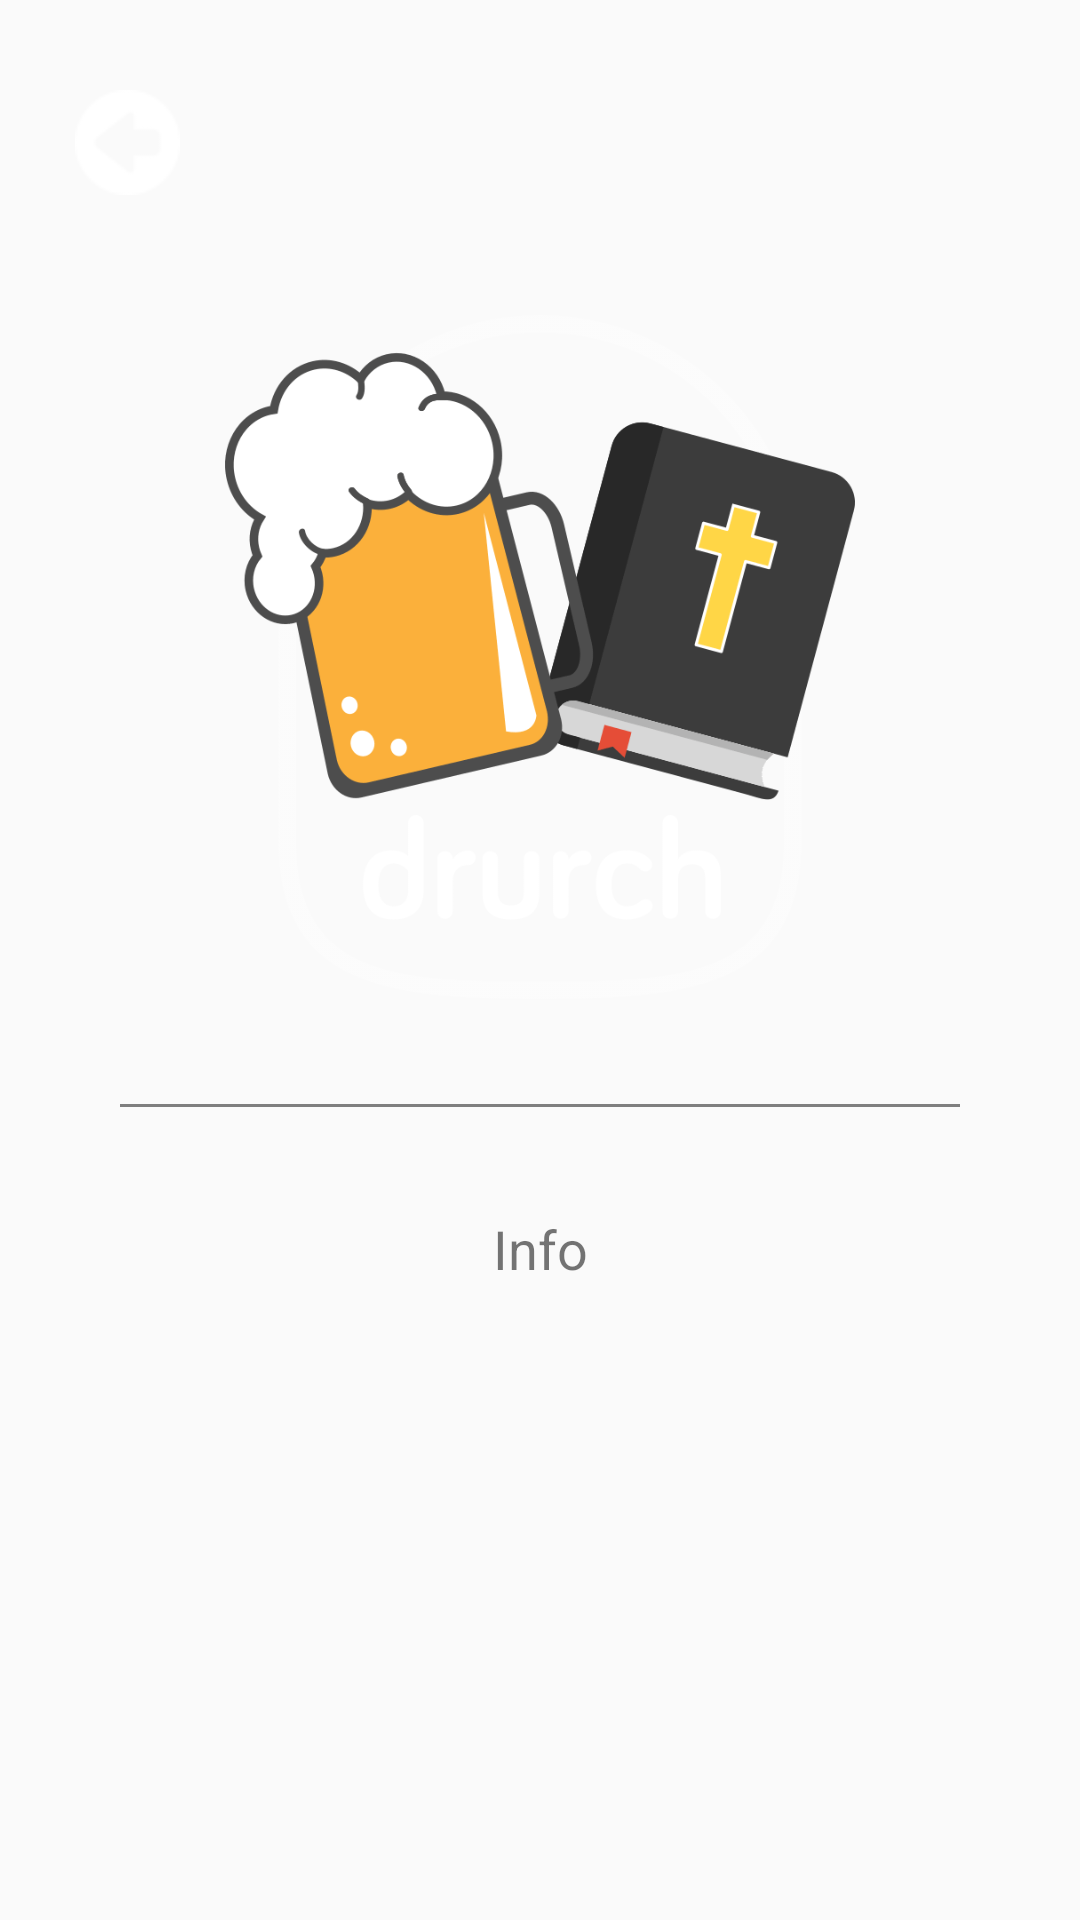

Here is an Android app screen rendered from its layout file. Give the layout XML and the strings, colors and styles it references.
<!-- AndroidManifest.xml: application theme AppTheme -->
<!-- res/layout/act_acerca.xml -->
<?xml version="1.0" encoding="utf-8"?>
<android.support.constraint.ConstraintLayout xmlns:android="http://schemas.android.com/apk/res/android"
    xmlns:app="http://schemas.android.com/apk/res-auto"
    xmlns:tools="http://schemas.android.com/tools"
    android:layout_width="match_parent"
    android:layout_height="match_parent"
    tools:context="com.drurch.actAcerca">

    <ImageView
        android:id="@+id/btnVolver"
        android:layout_width="35dp"
        android:layout_height="wrap_content"
        android:layout_marginLeft="25dp"
        android:layout_marginTop="25dp"
        app:layout_constraintLeft_toLeftOf="parent"
        app:layout_constraintTop_toTopOf="parent"
        app:srcCompat="@drawable/circulo_flecha"
        android:layout_marginStart="20dp" />

    <ImageView
        android:id="@+id/ivDrurchAboutLogo"
        android:layout_width="210dp"
        android:layout_height="wrap_content"
        android:layout_marginTop="35dp"
        android:adjustViewBounds="true"
        app:layout_constraintLeft_toLeftOf="parent"
        app:layout_constraintRight_toRightOf="parent"
        app:layout_constraintTop_toBottomOf="@+id/btnVolver"
        app:srcCompat="@drawable/logo_acerca" />

    <SurfaceView
        android:id="@+id/surfaceView"
        android:layout_width="280dp"
        android:layout_height="1dp"
        android:layout_weight="1"
        android:background="@android:color/white"
        app:layout_constraintLeft_toLeftOf="parent"
        app:layout_constraintRight_toRightOf="parent"
        android:layout_marginTop="35dp"
        app:layout_constraintTop_toBottomOf="@+id/ivDrurchAboutLogo" />

    <TextView
        android:layout_width="wrap_content"
        android:layout_height="wrap_content"
        android:layout_marginTop="35dp"
        android:text="Info"
        android:textSize="18dp"
        app:layout_constraintHorizontal_bias="0.501"
        app:layout_constraintLeft_toLeftOf="parent"
        app:layout_constraintRight_toRightOf="parent"
        app:layout_constraintTop_toBottomOf="@+id/surfaceView" />
</android.support.constraint.ConstraintLayout>
<!-- resources referenced by this layout -->
<resources>
  <!-- drawable circulo_flecha: png bitmap (drawable, 995 bytes) -->
  <!-- drawable logo_acerca: png bitmap (drawable, 25535 bytes) -->
  <style name="AppTheme" parent="Theme.AppCompat.Light.DarkActionBar">
          
          <item name="colorPrimary">@color/colorPrimary</item>
          <item name="colorPrimaryDark">@color/colorPrimaryDark</item>
          <item name="colorAccent">@color/colorAccent</item>
      </style>
  <color name="colorPrimary">#ffab40</color>
  <color name="colorPrimaryDark">#c77c02</color>
  <color name="colorAccent">#3b81fb</color>
</resources>
